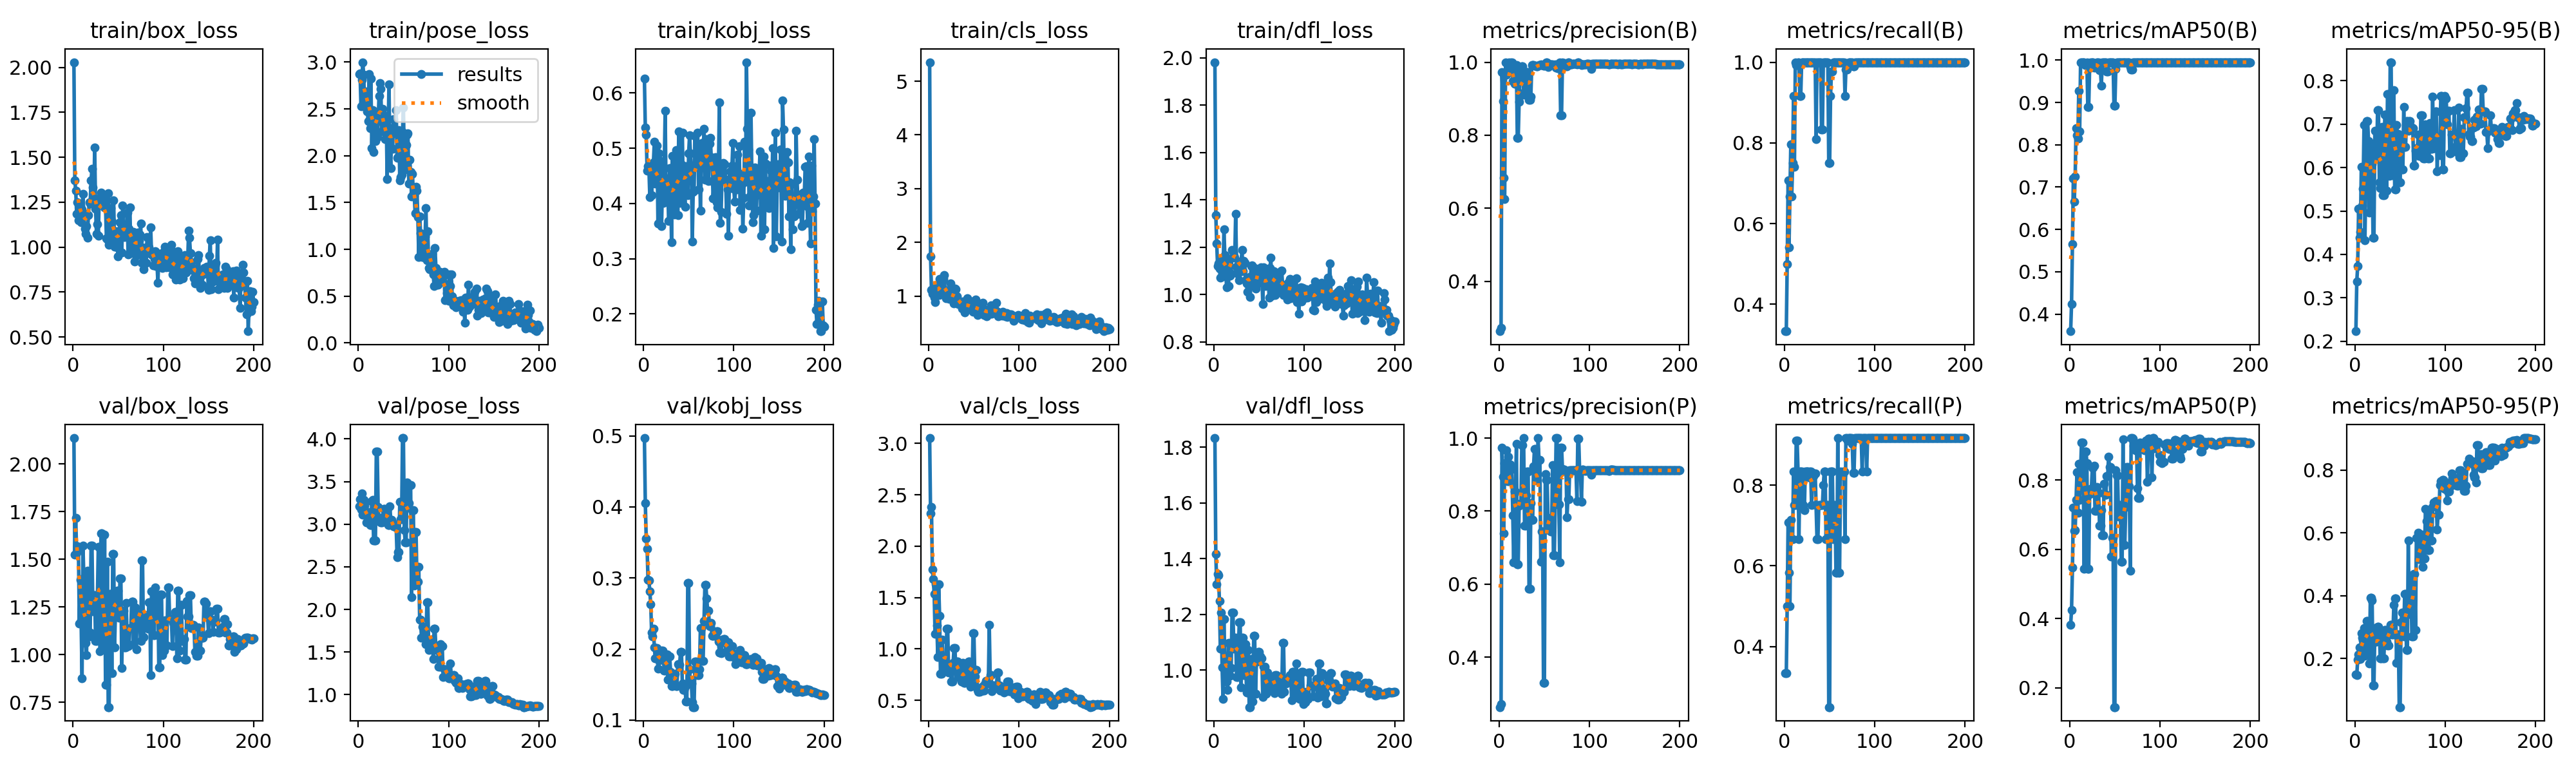

The file beside this chart, header and first rows:
epoch, time, train/box_loss, train/pose_loss, train/kobj_loss, train/cls_loss, train/dfl_loss, metrics/precision(B), metrics/recall(B), metrics/mAP50(B), metrics/mAP50-95(B), metrics/precision(P), metrics/recall(P), metrics/mAP50(P), metrics/mAP50-95(P), val/box_loss, val/pose_loss, val/kobj_loss, val/cls_loss, val/dfl_loss, lr/pg0, lr/pg1, lr/pg2
1, 3.748, 2.03, 2.869, 0.6261, 5.353, 1.982, 0.2637, 0.3333, 0.3598, 0.2231, 0.2637, 0.3333, 0.3823, 0.1502, 2.135, 3.207, 0.497, 3.052, 1.833, 0.09602, 2e-05, 2e-05
2, 5.426, 1.372, 2.878, 0.538, 1.744, 1.336, 0.2727, 0.3333, 0.4242, 0.3382, 0.2727, 0.3333, 0.4242, 0.1483, 1.524, 3.291, 0.4057, 2.317, 1.418, 0.09104, 4.47752e-05, 4.47752e-05
3, 7.106, 1.316, 2.531, 0.5244, 1.119, 1.216, 0.9728, 0.5, 0.5653, 0.3734, 0.9728, 0.5, 0.5469, 0.1958, 1.718, 3.175, 0.3557, 2.381, 1.309, 0.08607, 6.93007e-05, 6.93007e-05
4, 8.721, 1.187, 2.809, 0.4595, 1.049, 1.119, 0.8943, 0.7071, 0.7199, 0.505, 0.8943, 0.7071, 0.7199, 0.2127, 1.533, 3.358, 0.3414, 1.773, 1.344, 0.08109, 9.35764e-05, 9.35764e-05
5, 10.41, 1.249, 2.999, 0.468, 1.094, 1.133, 0.6833, 0.5416, 0.6662, 0.4392, 0.739, 0.5833, 0.6545, 0.2366, 1.568, 3.11, 0.2974, 1.677, 1.341, 0.07612, 0.0001176, 0.0001176
6, 11.92, 1.149, 2.866, 0.4644, 0.9715, 1.109, 0.6252, 0.6667, 0.7246, 0.4525, 0.9313, 0.5, 0.6551, 0.1987, 1.56, 3.284, 0.297, 1.537, 1.248, 0.07114, 0.0001414, 0.0001414
7, 13.45, 1.215, 2.569, 0.4119, 0.8824, 1.071, 1, 0.7971, 0.8387, 0.6021, 0.8952, 0.7137, 0.7423, 0.2804, 1.164, 3.219, 0.2808, 1.144, 1.077, 0.06616, 0.0001649, 0.0001649
8, 15.44, 1.183, 2.688, 0.4611, 1.157, 1.148, 0.9662, 0.6667, 0.8223, 0.5123, 0.9662, 0.6667, 0.8223, 0.2661, 1.392, 3.134, 0.2629, 1.631, 1.207, 0.06119, 0.0001882, 0.0001882
9, 18.24, 1.14, 2.627, 0.4156, 1.19, 1.143, 0.9964, 0.75, 0.8156, 0.5516, 0.8822, 0.6667, 0.7054, 0.2591, 1.18, 3.022, 0.2228, 1.23, 1.009, 0.05621, 0.0002112, 0.0002112
10, 22.07, 1.211, 2.476, 0.4555, 1.072, 1.076, 0.9912, 0.9167, 0.9278, 0.6977, 0.9496, 0.8333, 0.8474, 0.2964, 0.8768, 3.088, 0.218, 0.9215, 0.8974, 0.05123, 0.000234, 0.000234
11, 23.9, 1.298, 2.367, 0.4744, 1.023, 1.276, 1, 0.7399, 0.8319, 0.4331, 0.8815, 0.75, 0.7427, 0.2095, 1.572, 3.142, 0.2282, 1.628, 1.183, 0.04626, 0.0002565, 0.0002565
12, 25.44, 1.187, 2.872, 0.5119, 1.317, 1.166, 0.9823, 1, 0.995, 0.5705, 0.9273, 0.75, 0.8283, 0.2247, 1.402, 3.052, 0.2025, 1.32, 1.036, 0.04128, 0.0002788, 0.0002788
13, 26.89, 1.102, 2.295, 0.4357, 1.032, 1.095, 1, 0.9937, 0.995, 0.707, 0.9161, 0.9107, 0.9095, 0.3201, 1.062, 2.989, 0.1865, 0.7552, 0.96, 0.0363, 0.0003008, 0.0003008
14, 28.28, 1.073, 2.821, 0.4418, 1.183, 1.031, 1, 0.9937, 0.995, 0.707, 0.9161, 0.9107, 0.9095, 0.3201, 1.062, 2.989, 0.1865, 0.7552, 0.96, 0.03132, 0.0003226, 0.0003226
15, 29.8, 1.117, 2.079, 0.5046, 1.266, 1.145, 0.9482, 1, 0.995, 0.6618, 0.7892, 0.8333, 0.813, 0.2496, 0.9974, 3.272, 0.2014, 1.09, 0.929, 0.02634, 0.0003441, 0.0003441
16, 31.25, 1.054, 2.487, 0.3643, 1.314, 1.036, 0.994, 1, 0.995, 0.4957, 0.6605, 0.6667, 0.5447, 0.184, 1.439, 3.288, 0.1724, 0.7845, 1.098, 0.02137, 0.0003654, 0.0003654
17, 32.83, 1.178, 2.041, 0.4907, 1.395, 1.15, 0.9403, 0.9167, 0.9889, 0.6536, 0.8535, 0.8333, 0.8831, 0.3928, 1.094, 2.809, 0.1845, 0.8207, 0.9794, 0.01639, 0.0003864, 0.0003864
18, 34.29, 1.248, 2.464, 0.4529, 1.11, 1.08, 0.9403, 0.9167, 0.9889, 0.6536, 0.8535, 0.8333, 0.8831, 0.3928, 1.094, 2.809, 0.1845, 0.8207, 0.9794, 0.01141, 0.0004072, 0.0004072
19, 35.76, 1.241, 2.159, 0.4764, 0.9631, 1.089, 0.9925, 1, 0.995, 0.6079, 0.9846, 0.8333, 0.8501, 0.3858, 1.115, 2.807, 0.1865, 0.8088, 1.007, 0.006428, 0.0004277, 0.0004277
20, 37.28, 1.372, 2.388, 0.359, 1.031, 1.188, 0.7923, 1, 0.8901, 0.438, 0.6553, 0.75, 0.5443, 0.1157, 1.571, 3.854, 0.1974, 1.195, 1.206, 0.001448, 0.000448, 0.000448
21, 38.79, 1.436, 2.195, 0.4412, 1.087, 1.181, 0.7923, 1, 0.8901, 0.438, 0.6553, 0.75, 0.5443, 0.1157, 1.571, 3.854, 0.1974, 1.195, 1.206, 0.0004501, 0.0004501, 0.0004501
22, 40.3, 1.333, 2.367, 0.4015, 0.9557, 1.163, 0.8923, 1, 0.9827, 0.685, 0.8157, 0.7386, 0.7607, 0.2979, 1.228, 3.204, 0.1857, 0.772, 1.076, 0.0004476, 0.0004476, 0.0004476
23, 41.88, 1.256, 2.636, 0.4655, 0.9468, 1.157, 0.9844, 1, 0.995, 0.6218, 0.82, 0.8333, 0.7755, 0.2545, 1.311, 3.059, 0.1694, 0.7981, 1.117, 0.0004451, 0.0004451, 0.0004451
24, 43.41, 1.554, 2.776, 0.5684, 1.23, 1.342, 0.9844, 1, 0.995, 0.6218, 0.82, 0.8333, 0.7755, 0.2545, 1.311, 3.059, 0.1694, 0.7981, 1.117, 0.0004426, 0.0004426, 0.0004426
25, 45.1, 1.213, 2.716, 0.4127, 0.98, 1.117, 0.9878, 1, 0.995, 0.732, 0.9809, 0.8333, 0.8371, 0.3014, 1.073, 3.019, 0.192, 0.6805, 0.9741, 0.0004401, 0.0004401, 0.0004401
26, 46.6, 1.073, 2.26, 0.4458, 1.006, 1.089, 0.9878, 1, 0.995, 0.732, 0.9809, 0.8333, 0.8371, 0.3014, 1.073, 3.019, 0.192, 0.6805, 0.9741, 0.0004376, 0.0004376, 0.0004376
27, 48.26, 1.127, 2.497, 0.4111, 0.9898, 1.108, 0.9108, 1, 0.9827, 0.5659, 1, 0.8196, 0.8426, 0.28, 1.287, 3.077, 0.1567, 0.8647, 1.07, 0.0004351, 0.0004351, 0.0004351
28, 49.81, 1.064, 2.296, 0.3685, 0.8673, 1.06, 0.9173, 1, 0.9889, 0.5535, 0.7606, 0.8333, 0.7108, 0.1999, 1.566, 3.181, 0.1892, 1.01, 1.172, 0.0004326, 0.0004326, 0.0004326
29, 51.54, 1.272, 2.316, 0.464, 1.137, 1.139, 0.9173, 1, 0.9889, 0.5535, 0.7606, 0.8333, 0.7108, 0.1999, 1.566, 3.181, 0.1892, 1.01, 1.172, 0.0004301, 0.0004301, 0.0004301
30, 53.19, 1.234, 2.175, 0.4639, 1.125, 1.138, 0.9725, 1, 0.995, 0.6932, 0.8432, 0.75, 0.7804, 0.2761, 1.017, 3.034, 0.1678, 0.7795, 0.9381, 0.0004276, 0.0004276, 0.0004276
31, 54.65, 1.303, 2.426, 0.3304, 0.9914, 1.188, 0.9727, 1, 0.995, 0.5365, 0.9079, 0.8228, 0.764, 0.2015, 1.637, 3.162, 0.1479, 0.8768, 1.117, 0.0004251, 0.0004251, 0.0004251
32, 56.08, 1.292, 1.751, 0.4867, 0.9187, 1.098, 0.9727, 1, 0.995, 0.5365, 0.9079, 0.8228, 0.764, 0.2015, 1.637, 3.162, 0.1479, 0.8768, 1.117, 0.0004226, 0.0004226, 0.0004226
33, 57.71, 1.252, 2.191, 0.4158, 0.8498, 1.143, 0.8974, 1, 0.9758, 0.7221, 0.5868, 0.8287, 0.6681, 0.2913, 1.028, 2.993, 0.1505, 0.7275, 0.981, 0.0004201, 0.0004201, 0.0004201
34, 59.22, 1.27, 2.76, 0.3805, 0.8902, 1.135, 0.8974, 1, 0.9758, 0.7221, 0.5868, 0.8287, 0.6681, 0.2913, 1.028, 2.993, 0.1505, 0.7275, 0.981, 0.0004176, 0.0004176, 0.0004176
35, 60.72, 1.222, 2.087, 0.418, 0.8747, 1.06, 0.9065, 0.8095, 0.9402, 0.5472, 0.822, 0.75, 0.713, 0.2542, 1.63, 3.209, 0.1651, 0.8153, 1.093, 0.0004151, 0.0004151, 0.0004151
36, 62.24, 1.236, 1.869, 0.4965, 0.872, 1.047, 0.9914, 1, 0.995, 0.7696, 0.7759, 0.6667, 0.6405, 0.2421, 0.8418, 3.05, 0.1479, 0.6821, 0.9193, 0.0004126, 0.0004126, 0.0004126
37, 63.95, 1.051, 2.295, 0.4343, 0.7693, 1.011, 0.9914, 1, 0.995, 0.7696, 0.7759, 0.6667, 0.6405, 0.2421, 0.8418, 3.05, 0.1479, 0.6821, 0.9193, 0.0004101, 0.0004101, 0.0004101
38, 65.75, 1.041, 2.077, 0.3792, 0.8959, 1.049, 0.9918, 1, 0.995, 0.5804, 0.9224, 0.75, 0.7902, 0.2959, 1.488, 3.012, 0.1784, 0.8616, 1.073, 0.0004076, 0.0004076, 0.0004076
39, 67.46, 1.299, 2.393, 0.531, 0.8736, 1.073, 0.9899, 1, 0.995, 0.8429, 0.9702, 0.75, 0.7579, 0.3076, 0.7258, 2.978, 0.1779, 0.6693, 0.8671, 0.0004051, 0.0004051, 0.0004051
40, 69.23, 1.014, 2.242, 0.4006, 0.6915, 0.9899, 0.9899, 1, 0.995, 0.8429, 0.9702, 0.75, 0.7579, 0.3076, 0.7258, 2.978, 0.1779, 0.6693, 0.8671, 0.0004026, 0.0004026, 0.0004026
41, 70.81, 1.202, 2.253, 0.4125, 0.8341, 1.121, 0.9883, 0.8333, 0.9723, 0.5824, 0.8846, 0.75, 0.8118, 0.2766, 1.318, 2.969, 0.1964, 0.843, 1.041, 0.0004001, 0.0004001, 0.0004001
42, 72.7, 1.217, 2.489, 0.4707, 0.8624, 1.123, 0.9883, 0.8333, 0.9723, 0.5824, 0.8846, 0.75, 0.8118, 0.2766, 1.318, 2.969, 0.1964, 0.843, 1.041, 0.0003976, 0.0003976, 0.0003976
43, 75.06, 1.141, 1.976, 0.5278, 0.955, 1.076, 0.99, 1, 0.995, 0.7783, 1, 0.8, 0.8683, 0.3708, 0.9022, 2.616, 0.1516, 0.6807, 0.8877, 0.0003951, 0.0003951, 0.0003951
44, 76.93, 1.045, 1.986, 0.4166, 0.7707, 1.048, 0.9929, 1, 0.995, 0.5495, 0.9404, 0.8333, 0.8382, 0.3912, 1.529, 2.675, 0.1427, 0.8792, 1.123, 0.0003926, 0.0003926, 0.0003926
45, 78.72, 1.261, 2.272, 0.4297, 0.8388, 1.113, 0.9929, 1, 0.995, 0.5495, 0.9404, 0.8333, 0.8382, 0.3912, 1.529, 2.675, 0.1427, 0.8792, 1.123, 0.0003901, 0.0003901, 0.0003901
46, 80.31, 1.002, 1.736, 0.3936, 0.7545, 1.027, 0.9931, 1, 0.995, 0.6979, 0.6621, 0.6667, 0.579, 0.1875, 1.039, 3.265, 0.1472, 0.6325, 0.9148, 0.0003876, 0.0003876, 0.0003876
47, 81.91, 1.016, 1.77, 0.467, 0.7867, 1.082, 0.9929, 1, 0.995, 0.6778, 0.7446, 0.75, 0.6339, 0.2768, 1.222, 3.057, 0.1257, 0.6552, 1.032, 0.0003851, 0.0003851, 0.0003851
48, 83.84, 1.09, 1.8, 0.4564, 0.9012, 1.096, 0.9929, 1, 0.995, 0.6778, 0.7446, 0.75, 0.6339, 0.2768, 1.222, 3.057, 0.1257, 0.6552, 1.032, 0.0003826, 0.0003826, 0.0003826
49, 85.5, 0.9986, 2.254, 0.4153, 0.7063, 1.057, 0.9895, 0.75, 0.8925, 0.5661, 0.3297, 0.25, 0.1443, 0.04558, 1.336, 4.01, 0.2925, 1.152, 1.066, 0.0003801, 0.0003801, 0.0003801
50, 87.25, 0.949, 2.516, 0.4907, 0.7624, 1.051, 0.9895, 0.75, 0.8925, 0.5661, 0.3297, 0.25, 0.1443, 0.04558, 1.336, 4.01, 0.2925, 1.152, 1.066, 0.0003776, 0.0003776, 0.0003776
51, 89.22, 1.07, 1.943, 0.523, 0.7581, 1.077, 0.9928, 0.9167, 0.979, 0.6641, 0.9008, 0.8333, 0.8295, 0.316, 1.193, 2.93, 0.1713, 0.7337, 1.05, 0.0003751, 0.0003751, 0.0003751
52, 90.96, 1.14, 1.856, 0.4911, 0.9375, 1.116, 1, 0.9769, 0.995, 0.5954, 0.886, 0.8333, 0.8139, 0.3468, 1.399, 2.784, 0.1516, 0.7974, 1.043, 0.0003726, 0.0003726, 0.0003726
53, 93.44, 1.177, 2.116, 0.4632, 0.8319, 1.086, 1, 0.9769, 0.995, 0.5954, 0.886, 0.8333, 0.8139, 0.3468, 1.399, 2.784, 0.1516, 0.7974, 1.043, 0.0003701, 0.0003701, 0.0003701
54, 95.84, 0.9707, 2.224, 0.3316, 0.6435, 0.9596, 0.9873, 1, 0.995, 0.7401, 0.7812, 0.6667, 0.6955, 0.271, 0.9305, 3.487, 0.1254, 0.5985, 0.9044, 0.0003676, 0.0003676, 0.0003676
55, 97.52, 1.231, 2.241, 0.4205, 0.7848, 1.115, 0.9933, 1, 0.995, 0.6473, 0.7485, 0.75, 0.7289, 0.407, 1.232, 3.249, 0.1183, 0.5809, 1.012, 0.0003651, 0.0003651, 0.0003651
56, 99.24, 1.077, 1.704, 0.4237, 0.7067, 1.042, 0.9933, 1, 0.995, 0.6473, 0.7485, 0.75, 0.7289, 0.407, 1.232, 3.249, 0.1183, 0.5809, 1.012, 0.0003626, 0.0003626, 0.0003626
57, 100.8, 1.055, 1.955, 0.5221, 0.7121, 1.036, 0.9935, 1, 0.995, 0.7068, 0.7442, 0.5833, 0.5641, 0.2268, 1.038, 3.46, 0.1824, 0.5899, 0.9139, 0.0003601, 0.0003601, 0.0003601
58, 102.4, 1.103, 1.826, 0.4664, 0.7579, 1.074, 0.9935, 1, 0.995, 0.7068, 0.7442, 0.5833, 0.5641, 0.2268, 1.038, 3.46, 0.1824, 0.5899, 0.9139, 0.0003576, 0.0003576, 0.0003576
59, 104, 1.099, 1.562, 0.4891, 0.8136, 1.042, 0.9935, 1, 0.995, 0.6852, 0.9258, 0.9167, 0.9173, 0.5758, 1.272, 2.14, 0.1788, 0.6334, 0.9906, 0.0003551, 0.0003551, 0.0003551
60, 105.6, 1.191, 1.804, 0.528, 0.8748, 1.103, 0.9925, 1, 0.995, 0.7077, 0.6791, 0.5833, 0.6138, 0.3433, 1.044, 3.162, 0.1638, 0.5944, 0.9368, 0.0003526, 0.0003526, 0.0003526
... 140 more rows
